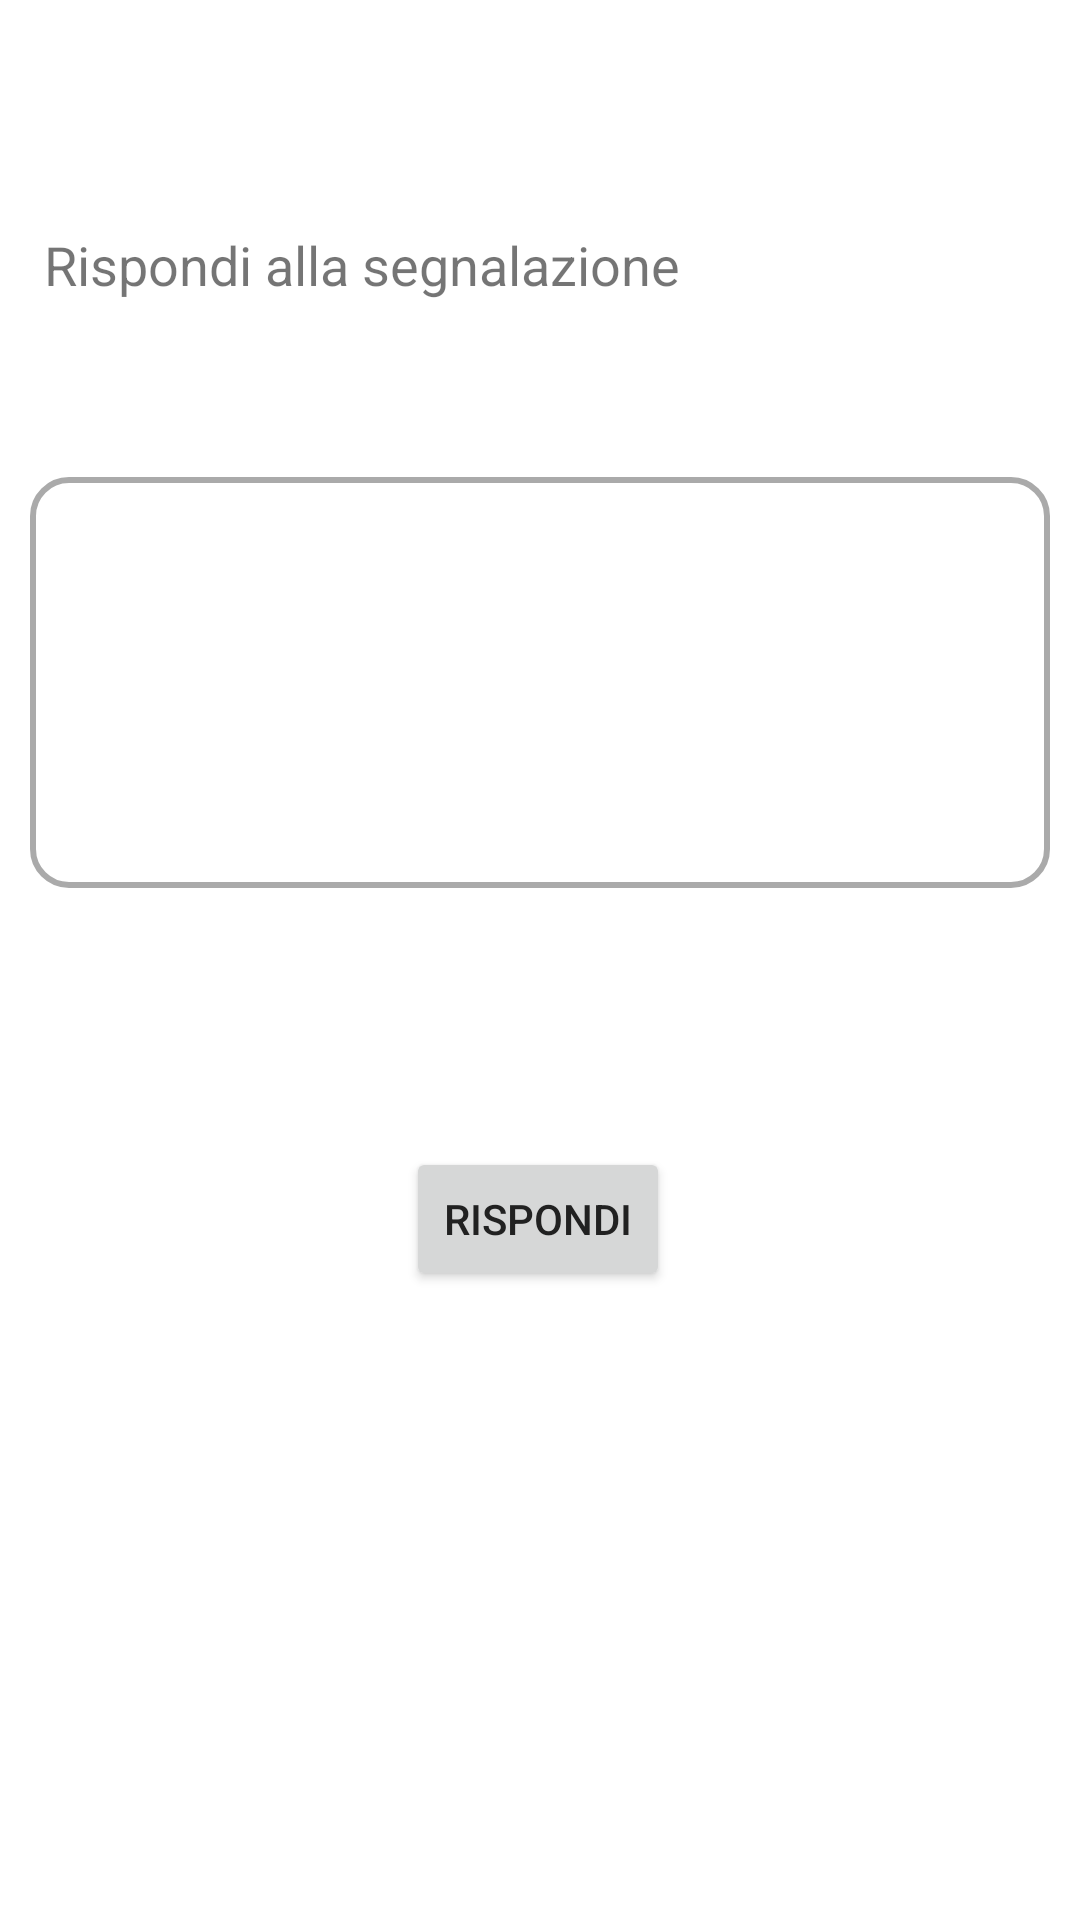

Android layout source for this screen:
<!-- AndroidManifest.xml: application theme Theme.Natour2021 -->
<!-- res/layout/activity_risposta_segnalazione.xml -->
<?xml version="1.0" encoding="utf-8"?>
<androidx.constraintlayout.widget.ConstraintLayout xmlns:android="http://schemas.android.com/apk/res/android"
    xmlns:app="http://schemas.android.com/apk/res-auto"
    xmlns:tools="http://schemas.android.com/tools"
    android:layout_width="match_parent"
    android:layout_height="match_parent"
    tools:context=".Activities.segnalazione.risposta_segnalazione.RispostaSegnalazioneActivity">

    <TextView
        android:id="@+id/textViewRispondiSegnalazione"
        android:layout_width="331dp"
        android:layout_height="35dp"
        android:layout_marginTop="76dp"
        android:text="@string/rispondi_alla_segnalazione"
        android:textSize="18sp"
        app:layout_constraintEnd_toEndOf="parent"
        app:layout_constraintStart_toStartOf="parent"
        app:layout_constraintTop_toTopOf="parent" />

    <EditText
        android:id="@+id/editTextRispostaSegnalazione"
        android:layout_width="340dp"
        android:layout_height="137dp"
        android:layout_marginTop="48dp"
        android:background="@drawable/text_field_custom"
        android:ems="10"
        android:gravity="top|start"
        android:inputType="textMultiLine"
        android:lines="4"
        android:paddingStart="12dp"
        android:paddingEnd="12dp"
        android:textCursorDrawable="@drawable/cursor_custom"

        app:layout_constraintEnd_toEndOf="parent"
        app:layout_constraintHorizontal_bias="0.492"
        app:layout_constraintStart_toStartOf="parent"
        app:layout_constraintTop_toBottomOf="@+id/textViewRispondiSegnalazione" />

    <Button
        android:id="@+id/buttonRispondiSegnalazione"
        android:layout_width="wrap_content"
        android:layout_height="wrap_content"
        android:text="@string/rispondi"
        android:textColor="#212121"
        app:layout_constraintBottom_toBottomOf="parent"
        app:layout_constraintEnd_toEndOf="parent"
        app:layout_constraintHorizontal_bias="0.498"
        app:layout_constraintStart_toStartOf="parent"
        app:layout_constraintTop_toBottomOf="@+id/editTextRispostaSegnalazione"
        app:layout_constraintVertical_bias="0.292" />
</androidx.constraintlayout.widget.ConstraintLayout>
<!-- resources referenced by this layout -->
<resources>
  <!-- drawable cursor_custom (drawable-v24) -->
  <?xml version="1.0" encoding="utf-8"?>
  <shape xmlns:android="http://schemas.android.com/apk/res/android"
      android:shape="rectangle">
      <size
          android:height="20dp"
          android:width="1dp" />
      <solid
          android:color="#43A047" />
  
  </shape>
  <!-- drawable text_field_custom (drawable-v24) -->
  <?xml version="1.0" encoding="utf-8"?>
  <selector xmlns:android="http://schemas.android.com/apk/res/android">
      
      <item android:state_enabled="true" android:state_focused="true">
          <shape android:shape="rectangle">
              <solid android:color="@android:color/white" />
              <corners android:radius="12dp" />
              <stroke android:width="2dp" android:color="#43A047" />
          </shape>
      </item>
  
      
      <item android:state_enabled="true">
          <shape android:shape="rectangle">
              <solid android:color="@android:color/white" />
              <corners android:radius="12dp" />
              <stroke android:width="2dp" android:color="@android:color/darker_gray" />
          </shape>
      </item>
  </selector>
  <string name="rispondi">Rispondi</string>
  <string name="rispondi_alla_segnalazione">Rispondi alla segnalazione</string>
  <style name="Theme.Natour2021" parent="Theme.MaterialComponents.DayNight.DarkActionBar">
          
          <item name="colorPrimary">#43A047</item>
          <item name="colorPrimaryVariant">#66BB6A</item>
          <item name="colorOnPrimary">@color/white</item>
          
          <item name="colorSecondary">@color/teal_200</item>
          <item name="colorSecondaryVariant">@color/teal_700</item>
          <item name="colorOnSecondary">@color/black</item>
          
          <item name="android:statusBarColor" tools:targetApi="l">?attr/colorPrimaryVariant</item>
          
      </style>
  <!-- not gathered from this repository: default colours our renderer supplied (Android Studio template values) -->
  <color name="teal_200">#FF03DAC5</color>
  <color name="teal_700">#FF018786</color>
  <color name="black">#FF000000</color>
  <color name="white">#FFFFFFFF</color>
</resources>
